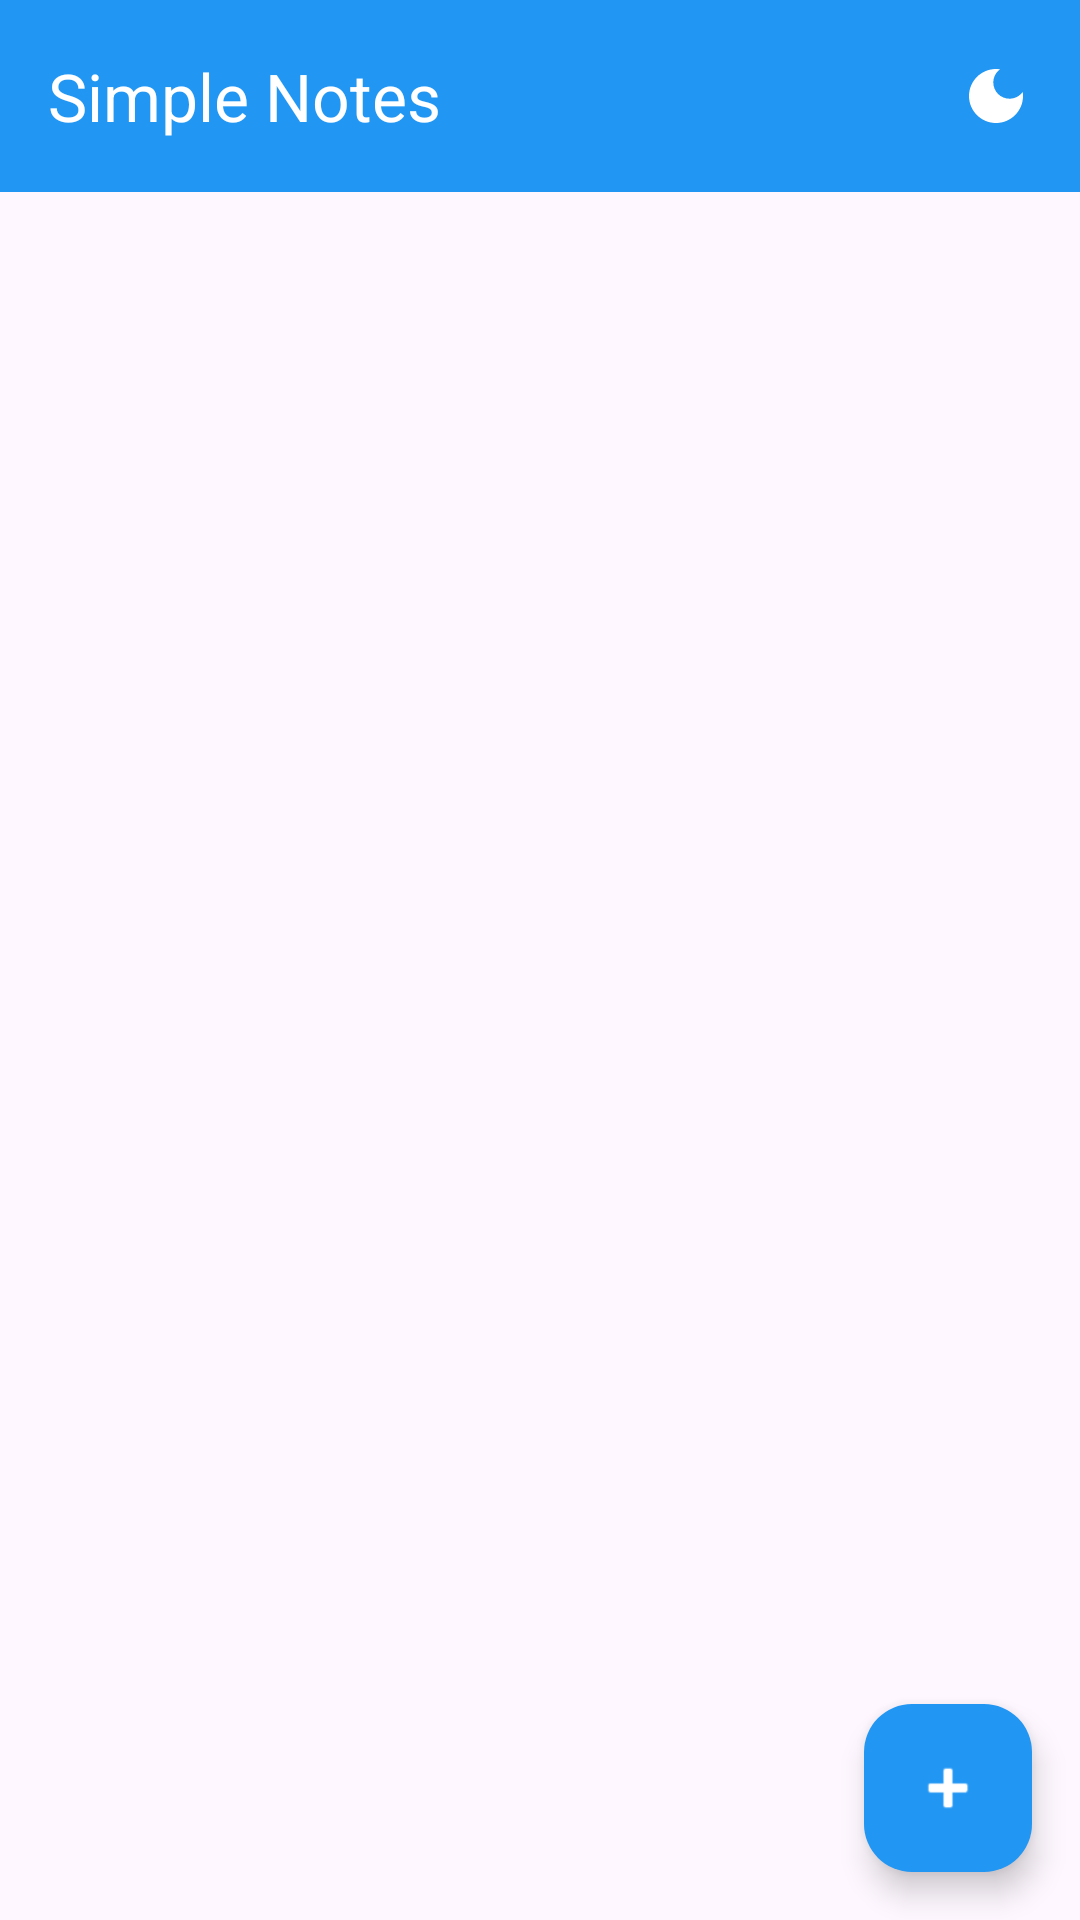

The Android layout XML behind this screen, and the referenced resources:
<!-- AndroidManifest.xml: application theme Theme.SimpleNotes -->
<!-- res/layout/activity_main.xml -->
<?xml version="1.0" encoding="utf-8"?>
<LinearLayout xmlns:android="http://schemas.android.com/apk/res/android"
    xmlns:app="http://schemas.android.com/apk/res-auto"
    android:layout_width="match_parent"
    android:layout_height="match_parent"
    android:orientation="vertical"
    android:background="?android:attr/colorBackground"> 

    
    <androidx.appcompat.widget.Toolbar
        android:id="@+id/toolbar"
        android:layout_width="match_parent"
        android:layout_height="?attr/actionBarSize"
        android:background="@color/blue_500"
        android:theme="@style/ThemeOverlay.AppCompat.ActionBar"
        app:title="@string/app_name"
        app:titleTextColor="?attr/colorOnPrimary"> 

        
        <ImageView
            android:id="@+id/btnThemeToggle"
            android:layout_width="40dp"
            android:layout_height="40dp"
            android:layout_gravity="end"
            android:layout_marginEnd="8dp"
            android:src="@drawable/ic_theme_dark"
            android:contentDescription="@string/change_theme"
            android:padding="8dp"
            android:background="?attr/selectableItemBackgroundBorderless" />

    </androidx.appcompat.widget.Toolbar>

    
    <RelativeLayout
        android:layout_width="match_parent"
        android:layout_height="0dp"
        android:layout_weight="1"
        android:background="?android:attr/colorBackground"> 

        <androidx.recyclerview.widget.RecyclerView
            android:id="@+id/rvNotes"
            android:layout_width="match_parent"
            android:layout_height="match_parent"
            android:padding="8dp" />

        <com.google.android.material.floatingactionbutton.FloatingActionButton
            android:id="@+id/fabAddNote"
            android:layout_width="wrap_content"
            android:layout_height="wrap_content"
            android:layout_alignParentBottom="true"
            android:layout_alignParentEnd="true"
            android:layout_margin="16dp"
            android:src="@android:drawable/ic_input_add"
            android:contentDescription="@string/add_new_note"
            app:backgroundTint="@color/blue_500"
            app:tint="?attr/colorOnPrimary" /> 

        <TextView
            android:id="@+id/tvEmpty"
            android:layout_width="wrap_content"
            android:layout_height="wrap_content"
            android:layout_centerInParent="true"
            android:text="@string/empty_notes_list"
            android:textSize="16sp"
            android:textColor="?android:attr/textColorSecondary"
            android:visibility="gone" />

    </RelativeLayout>

</LinearLayout>
<!-- resources referenced by this layout -->
<resources>
  <color name="blue_500">#2196F3</color>
  <!-- drawable ic_theme_dark (drawable) -->
  <vector xmlns:android="http://schemas.android.com/apk/res/android"
      android:width="24dp"
      android:height="24dp"
      android:viewportWidth="24"
      android:viewportHeight="24"
      android:tint="?attr/colorOnPrimary">
      <path
          android:fillColor="@android:color/white"
          android:pathData="M12,3c-4.97,0 -9,4.03 -9,9s4.03,9 9,9 9,-4.03 9,-9c0,-0.46 -0.04,-0.92 -0.1,-1.36c-0.98,1.37 -2.58,2.26 -4.4,2.26c-2.98,0 -5.4,-2.42 -5.4,-5.4c0,-1.81 0.89,-3.42 2.26,-4.4C12.92,3.04 12.46,3 12,3z" />
  </vector>
  <string name="add_new_note">Add New Note</string>
  <string name="app_name">Simple Notes</string>
  <string name="change_theme">Change theme</string>
  <string name="empty_notes_list">No notes yet. Create your first note!</string>
  <style name="Theme.SimpleNotes" parent="Theme.Material3.DayNight.NoActionBar">
          
          <item name="colorPrimary">@color/blue_500</item>
          <item name="colorPrimaryVariant">@color/blue_700</item>
          <item name="colorSecondary">@color/light_blue_200</item>
          <item name="colorOnPrimary">@color/white</item>
  
          
          <item name="windowActionBar">false</item>
          <item name="windowNoTitle">true</item>
      </style>
  <color name="blue_700">#1976D2</color>
  <color name="light_blue_200">#81D4FA</color>
  <color name="white">#FFFFFFFF</color>
</resources>
